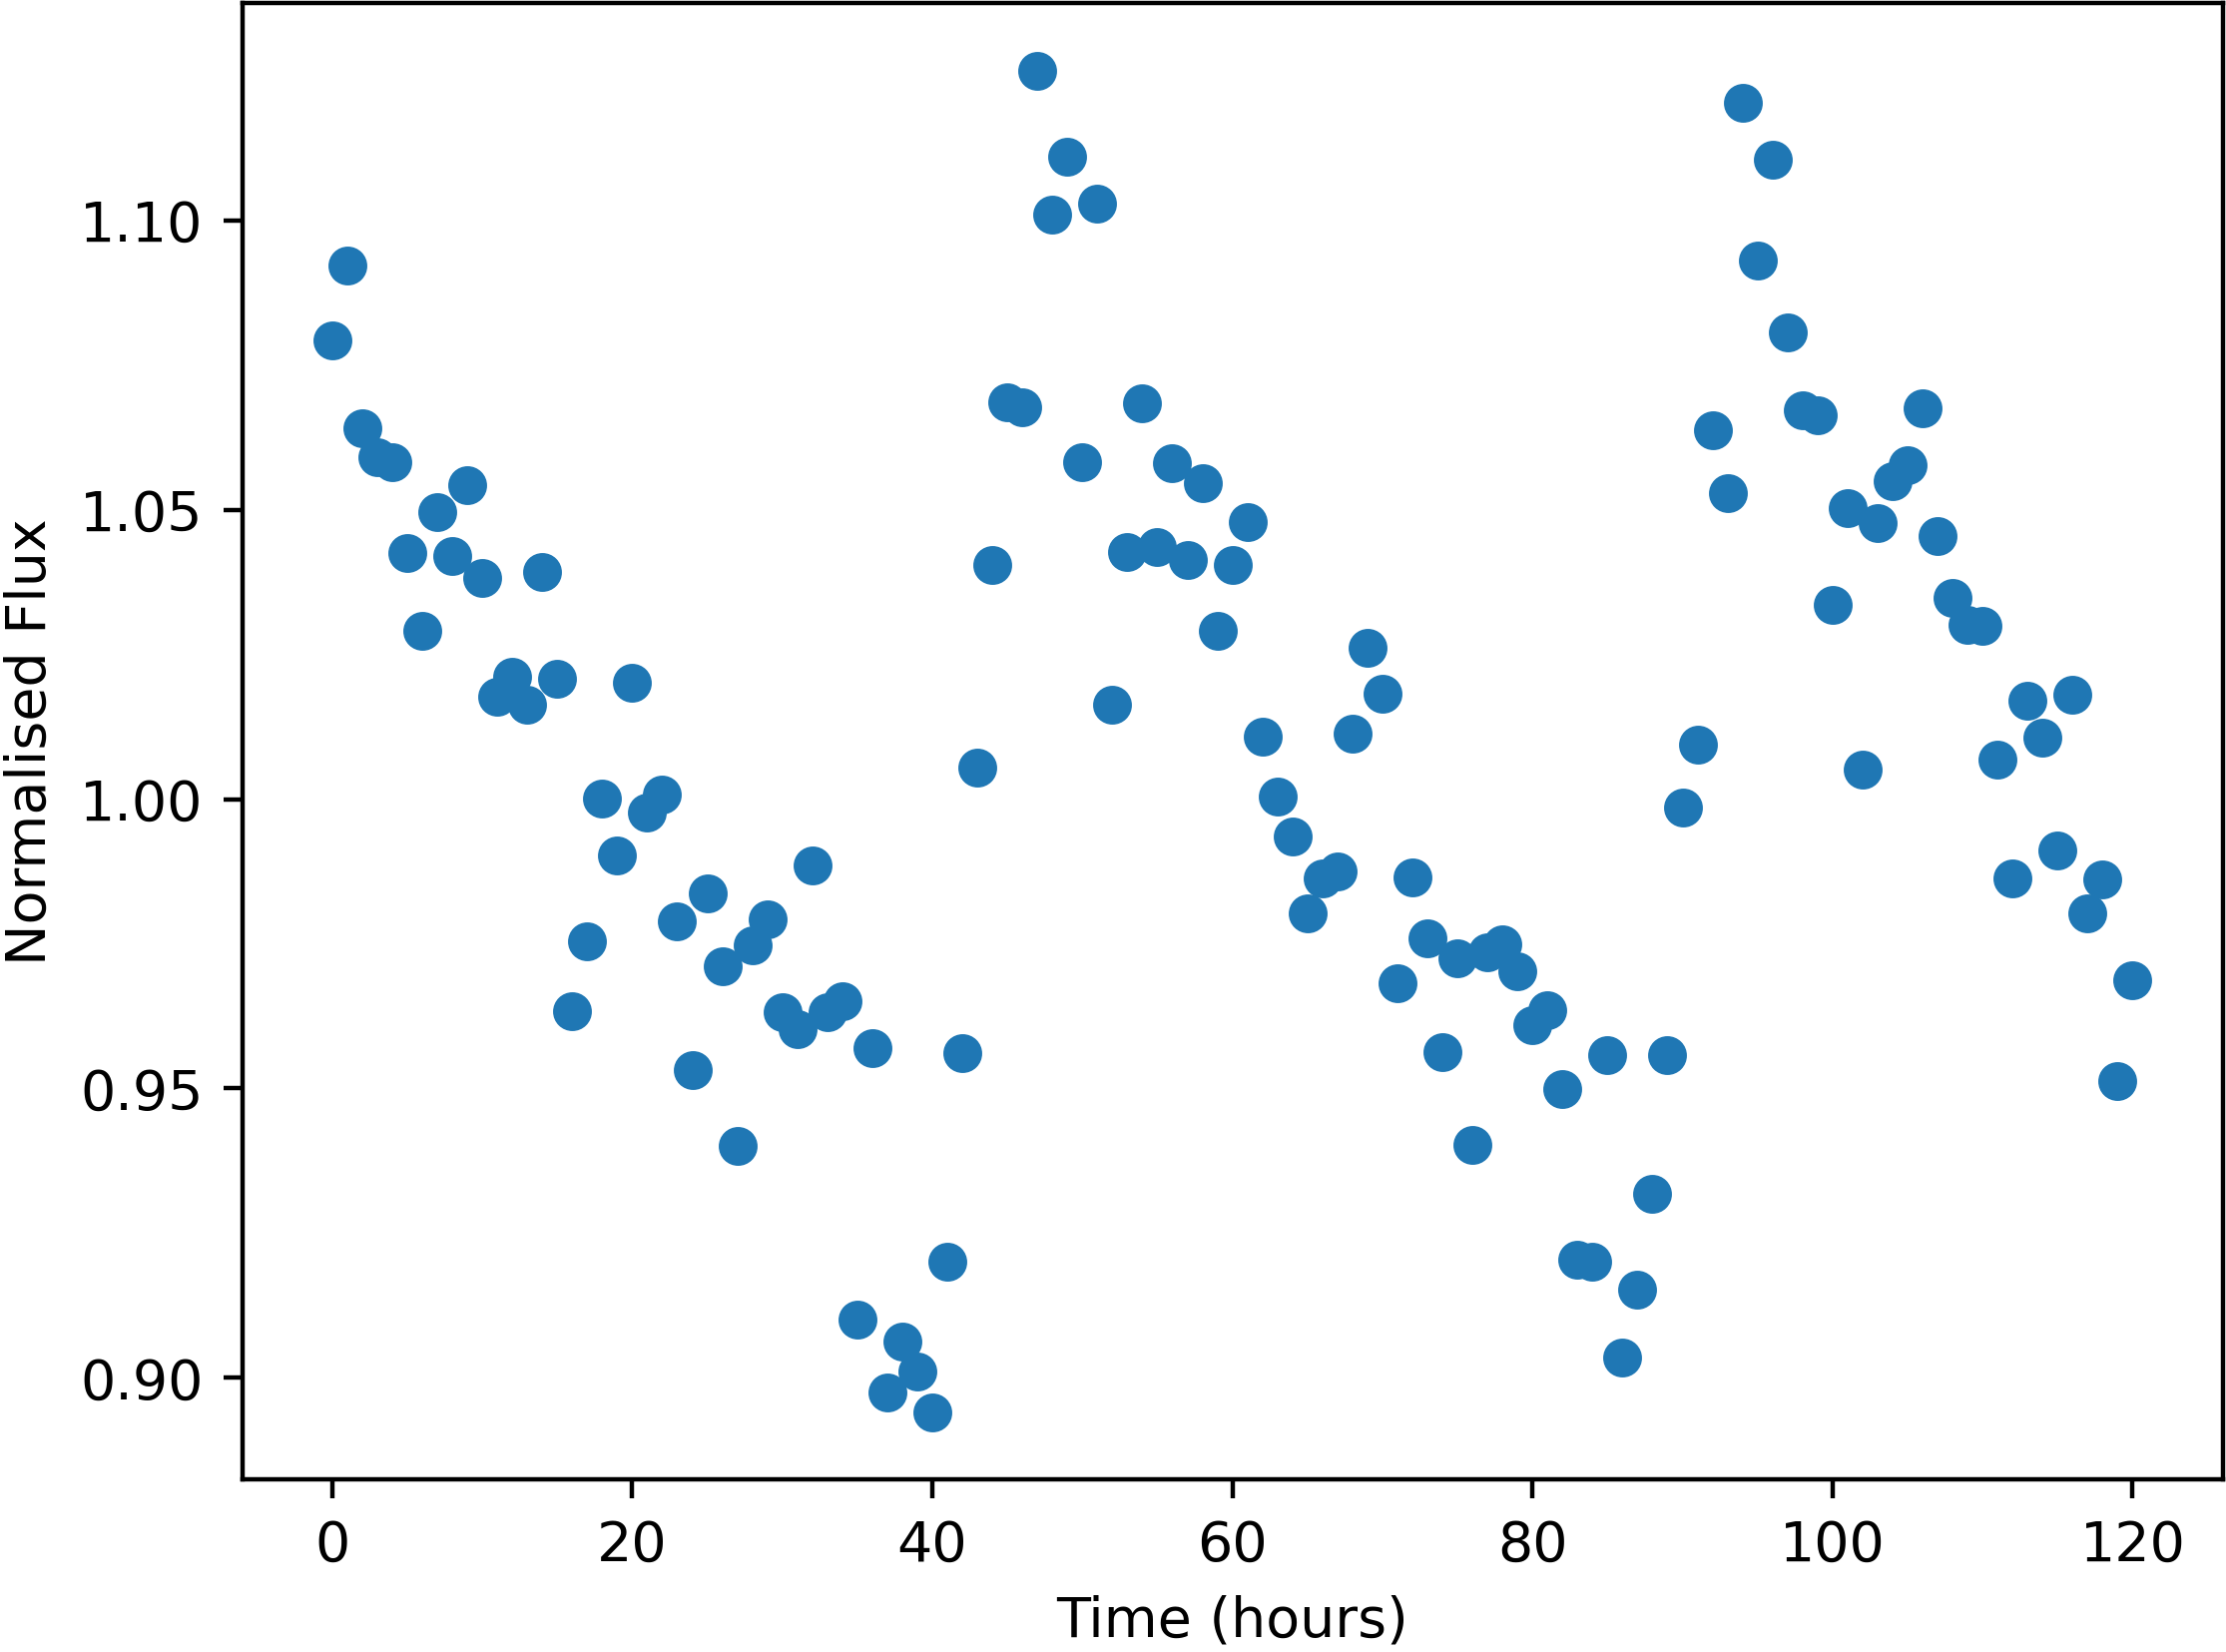

The data file committed next to this chart (first rows):
Time, NormalisedFlux
0.0, 1.079
1.0, 1.092
2.0, 1.064
3.0, 1.059
4.0, 1.058
5.0, 1.043
6.0, 1.029
7.0, 1.05
8.0, 1.042
9.0, 1.054
10.0, 1.038
11.0, 1.018
12.0, 1.021
13.0, 1.016
14.0, 1.039
15.0, 1.021
16.0, 0.9633
17.0, 0.9755
18.0, 1
19.0, 0.9902
20.0, 1.02
21.0, 0.9976
22.0, 1.001
23.0, 0.9789
24.0, 0.9531
25.0, 0.9836
26.0, 0.9712
27.0, 0.9401
28.0, 0.9747
29.0, 0.9792
30.0, 0.9632
31.0, 0.9603
32.0, 0.9885
33.0, 0.9632
34.0, 0.9651
35.0, 0.9101
36.0, 0.9569
37.0, 0.8975
38.0, 0.9063
39.0, 0.9011
40.0, 0.8941
41.0, 0.9201
42.0, 0.9561
43.0, 1.006
44.0, 1.04
45.0, 1.069
46.0, 1.068
47.0, 1.126
48.0, 1.101
49.0, 1.111
50.0, 1.058
51.0, 1.103
52.0, 1.016
53.0, 1.043
54.0, 1.068
55.0, 1.044
56.0, 1.058
57.0, 1.041
58.0, 1.055
59.0, 1.029
... 61 more rows
